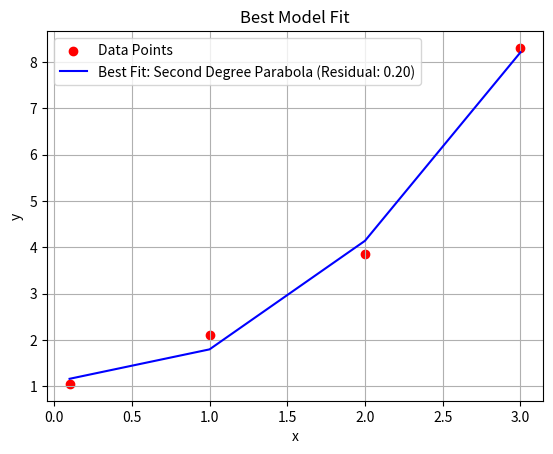

Python code for this plot:
import numpy as np
import matplotlib.pyplot as plt
from scipy.optimize import curve_fit

# Define the models
def linear(x, m, b):
    return m * x + b

def second_degree_parabola(x, a, b, c):
    return a + b * x + c * (x ** 2)

def specific_parabola(x, a, b):
    return a * x + b * (x ** 2)

def exponent(x, a, b):
    return a * np.exp(b * x)  # Use numpy.exp for vectorized operations

def another_parabola(x, a, b):
    return np.where(x != 0, a * x + b / x, np.inf)

# Calculate residuals
def calculate_residuals(y_data, y_fitted):
    return np.sum((y_data - y_fitted) ** 2)

# Guess the best model
def guess_best_model(x_data, y_data):
    models = [
        ("Linear", linear),
        ("Second Degree Parabola", second_degree_parabola),
        ("Specific Parabola", specific_parabola),
        #("Exponential", exponent),
        ("Another Parabola", another_parabola)
    ]

    best_model = None
    best_residual = float('inf')
    best_fitted_curve = None
    best_coefficients = None

    for model_name, model_func in models:
        try:
            popt, _ = curve_fit(model_func, x_data, y_data)

            y_fitted = model_func(np.array(x_data), *popt)
            residuals = calculate_residuals(np.array(y_data), y_fitted)
            
            # Check if this model is better
            if residuals < best_residual:
                print("\nFound new parameters!\n")
                print(f"Old Residual: {best_residual}, New Residual: {residuals}")
                print(f"Old Model: {best_model}, New Model: {model_name}")
                best_residual = residuals
                best_model = model_name
                best_fitted_curve = y_fitted
                best_coefficients = popt
        except Exception as e:
            print(f"Model {model_name} failed with error: {e}")
            continue

    # Plot the data and the best fit
    plt.scatter(x_data, y_data, color='red', label="Data Points")
    if best_fitted_curve is not None:
        plt.plot(x_data, best_fitted_curve, color='blue', 
                 label=f"Best Fit: {best_model} (Residual: {best_residual:.2f})")
    plt.title("Best Model Fit")
    plt.xlabel("x")
    plt.ylabel("y")
    plt.legend()
    plt.grid()
    plt.show()

    return best_model, best_coefficients, best_residual

# Example usage with a dataset
data_2 = data_3 = [(0.1, 1.05), (1, 2.1), (2,  3.85), (3 , 8.3)]

x_data = [point[0] for point in data_2]
y_data = [point[1] for point in data_2]

best_model, best_coefficients, best_residual = guess_best_model(x_data, y_data)
print(f"Best Model: {best_model}")
print(f"Coefficients: {best_coefficients}")
print(f"Residual: {best_residual}")
